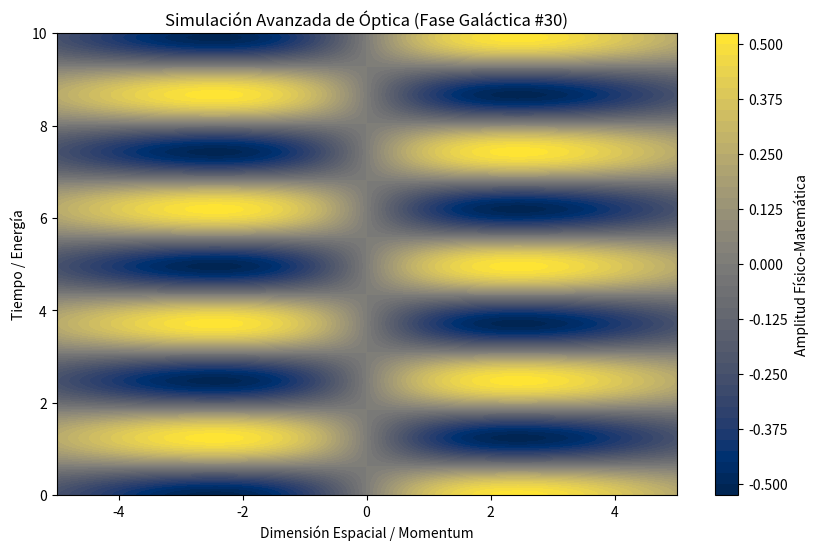

Python code for this plot:
%matplotlib inline
# Simulación Galáctica: Óptica - Variante 30
import numpy as np
import matplotlib.pyplot as plt

# Parámetros Físicos Aleatorios
param_1 = 0.454
param_2 = 2.537
param_3 = 0.227

t = np.linspace(0, 10, 500)
x = np.linspace(-5, 5, 500)
X, T = np.meshgrid(x, t)

# Ecuación Base (Avanzada)
Z = np.sin(X * param_1) * np.cos(T * param_2) * np.exp(-np.abs(X) * param_3)

plt.figure(figsize=(10, 6))
plt.contourf(X, T, Z, 50, cmap='cividis')
plt.colorbar(label='Amplitud Físico-Matemática')
plt.title(r'Simulación Avanzada de Óptica (Fase Galáctica #30)')
plt.xlabel('Dimensión Espacial / Momentum')
plt.ylabel('Tiempo / Energía')
plt.show()
